Labelled photos from "data", an image-classification folder in AfonsoScheufele/Computer-Vision-Inspection-System. The possible labels are: defect, normal.

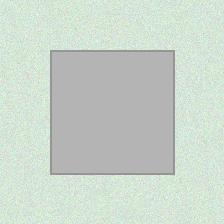
Label: normal

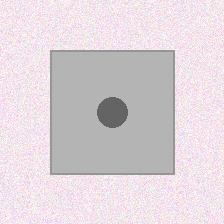
Label: defect

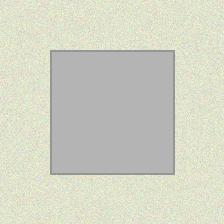
Label: normal

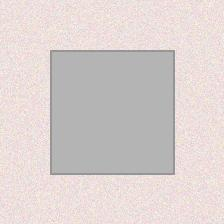
Label: normal

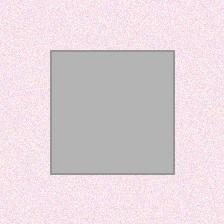
Label: normal

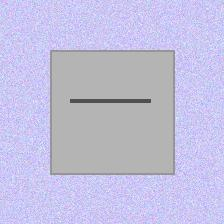
Label: defect
